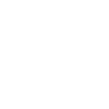
t = 0.00 s
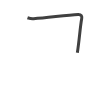
t = 0.75 s
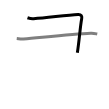
t = 1.50 s
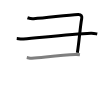
t = 2.50 s
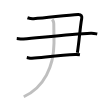
t = 3.25 s
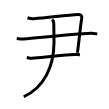
t = 4.00 s

The animated SVG that drew these frames (rendered in a browser with its animation timeline set to each time). Animation: 4 SMIL elements (animate=4); one cycle of 4.00 s.

<svg width="109px" height="109px" viewBox="0 0 px 109px" xmlns="http://www.w3.org/2000/svg" xmlns:xlink="http://www.w3.org/1999/xlink" xml:space="preserve" version="1.1"  baseProfile="full">
<path d="M27.49,17.75c3.58,1.25,3.78,1.16,6.14,1C47.95,17.75,67,15,78.08,14.5c3.32-0.15,4.12,1.75,3.61,4.25c-1.34,6.54-2.55,22.75-4.34,34" style="fill:none;stroke:black;stroke-width:3;opacity:0">
  <animate attributeType="CSS" attributeName="opacity" from="0" to="1" begin="0s" dur="1s" repeatCount="Indefinite" fill="freeze" />
</path>
<path d="M16.75,38.5c2.3,0.25,4.1,0.73,6.65,0.5c22.24-2,49.82-5,67.46-5.75c2.82-0.12,5.11,0.5,6.39,0.75" style="fill:none;stroke:black;stroke-width:3;opacity:0">
  <animate attributeType="CSS" attributeName="opacity" from="0" to="1" begin="1s" dur="1s" repeatCount="Indefinite" fill="freeze" />
</path>
<path d="M26.78,57.5c1.28,0.25,3.59,0.89,5.11,0.75C45.95,57,62.27,55,75.05,54.5c2.04-0.08,3.32,0,4.86,0.25" style="fill:none;stroke:black;stroke-width:3;opacity:0">
  <animate attributeType="CSS" attributeName="opacity" from="0" to="1" begin="2s" dur="1s" repeatCount="Indefinite" fill="freeze" />
</path>
<path d="M52.25,19.5c1,1.25,1.51,2.75,1.52,4C53.84,29.36,54.03,39.91,54,43c-0.25,23.5-9.75,44.25-30.25,53.75" style="fill:none;stroke:black;stroke-width:3;opacity:0">
  <animate attributeType="CSS" attributeName="opacity" from="0" to="1" begin="3s" dur="1s" repeatCount="Indefinite" fill="freeze" />
</path>
</svg>
